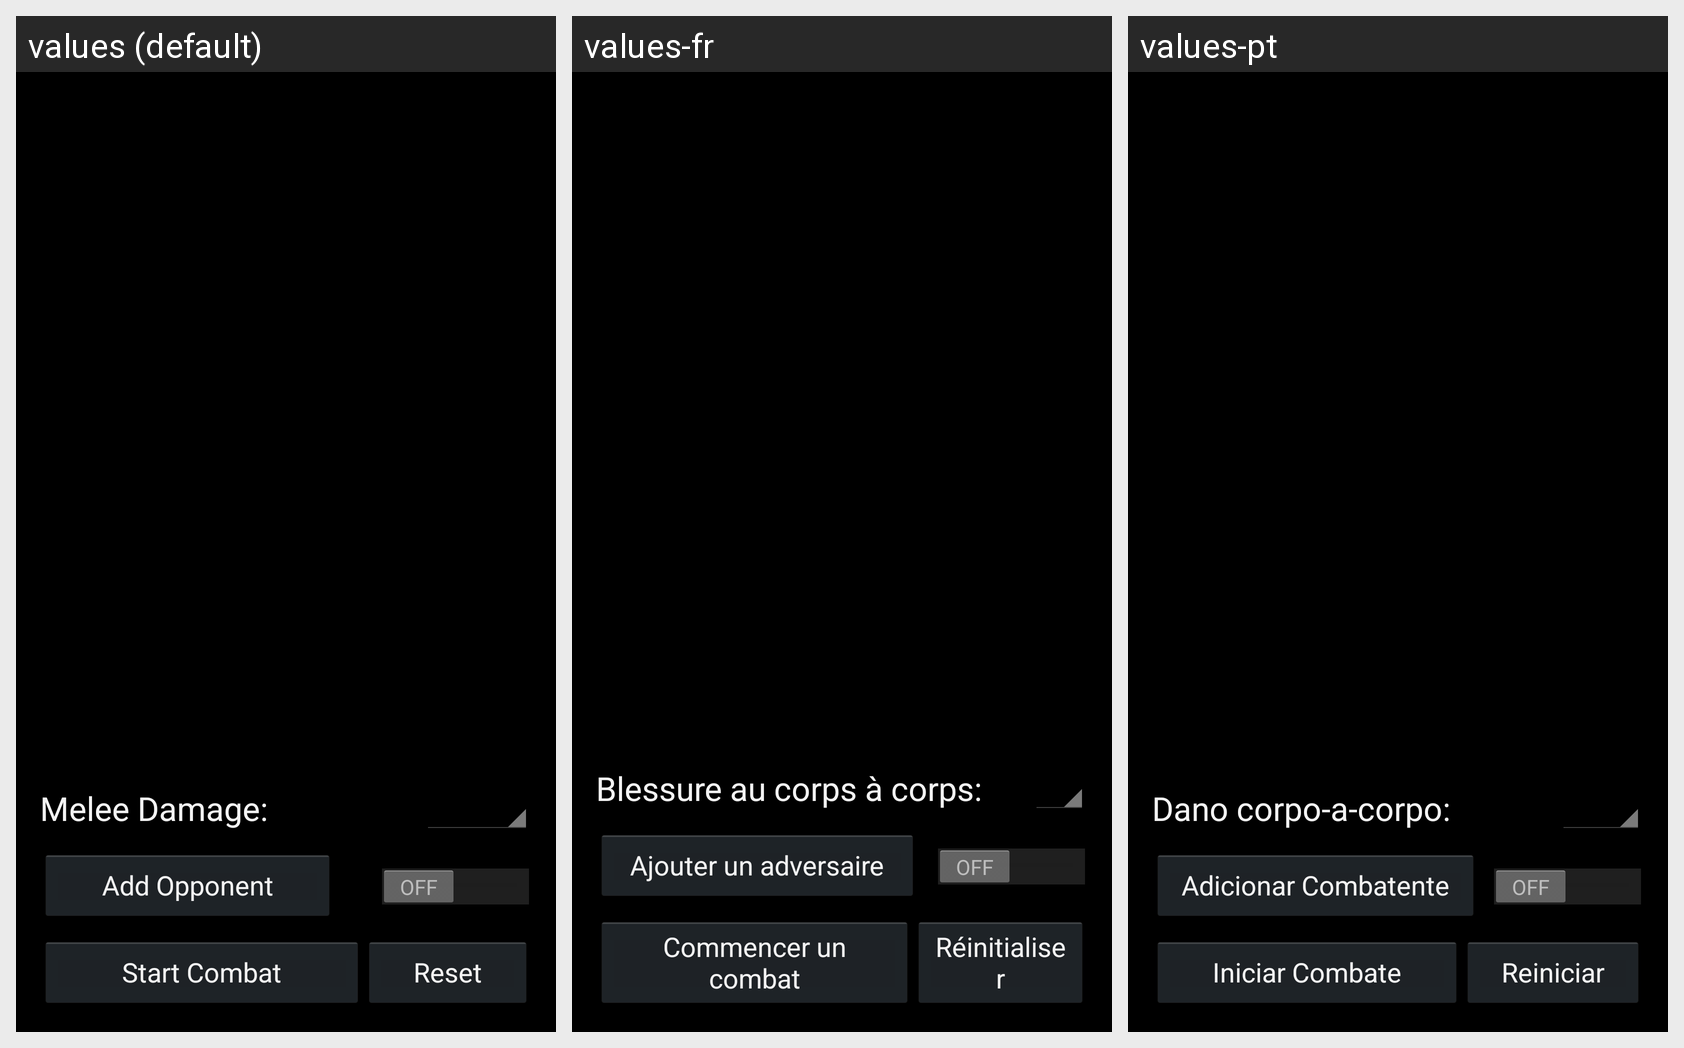

The Android screen above is rendered under several locales of the same app. Produce the string resources it draws, with the default and per-locale values.
Android screen res/layout/fragment_13ff_adventure_combat.xml rendered under 3 locales, left to right: values (default), values-fr, values-pt. Device: Nexus 5 (rendered at 1080×1920; each locale shown at half size, 540×960, under a caption strip naming it); theme AppBaseTheme.
Strings drawn on this screen, with the default value and each locale's value (text and hints the layout hard-codes, and strings that could not be matched under every locale, appear in the picture but are not listed):

hthDamage
  values: Melee Damage:
  values-fr: Blessure au corps à corps:
  values-pt: Dano corpo-a-corpo:

addCombatant
  values: Add Opponent
  values-fr: Ajouter un adversaire
  values-pt: Adicionar Combatente

reset
  values: Reset
  values-fr: Réinitialiser
  values-pt: Reiniciar

startCombat
  values: Start Combat
  values-fr: Commencer un combat
  values-pt: Iniciar Combate
